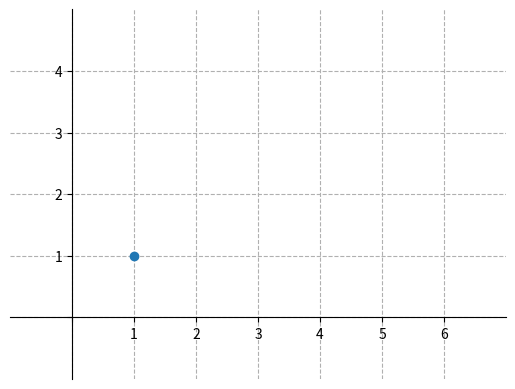

Generate this figure with matplotlib: (Note: this script raises an exception after producing the figure.)
import matplotlib.pyplot as plt
import numpy as np

fig, ax = plt.subplots()
renderer = fig.canvas.get_renderer()
plt.xlim(-1, 7)
plt.ylim(-1, 5)

ax.spines['left'].set_position('zero')
ax.spines['right'].set_color('none')
ax.spines['top'].set_color('none')
ax.spines['bottom'].set_position('zero')
ax.grid(True, linestyle='dashed')

ax.xaxis.get_major_ticks()[0].label1.set_visible(False)
ax.xaxis.get_major_ticks()[1].label1.set_visible(False)
ax.xaxis.get_major_ticks()[-1].label1.set_visible(False)
ax.yaxis.get_major_ticks()[0].label1.set_visible(False)
ax.yaxis.get_major_ticks()[1].label1.set_visible(False)
ax.yaxis.get_major_ticks()[-1].label1.set_visible(False)
ax.xaxis.get_majorticklines()[0].set_visible(False)
ax.xaxis.get_majorticklines()[-2].set_visible(False)
ax.yaxis.get_majorticklines()[0].set_visible(False)
ax.yaxis.get_majorticklines()[-2].set_visible(False)
ax.xaxis.get_gridlines()[0].set_visible(False)
ax.xaxis.get_gridlines()[-1].set_visible(False)
ax.yaxis.get_gridlines()[0].set_visible(False)
ax.yaxis.get_gridlines()[-1].set_visible(False)

moving_pt = plt.scatter([1], [1], zorder=5)

moving_pt_an = plt.annotate(s="(1, 1)", xy=(1, 1), zorder=5)
moving_pt_extents = moving_pt_an.get_window_extent(renderer)
moving_pt_an.remove()
moving_pt_an = ax.annotate(s="(1, 1)", xy=(1, 1), xytext=(-moving_pt_extents.width - 5, 5), textcoords='offset pixels', zorder=5)

moving_pt_ar = ax.annotate("", xy=(1, 1), xytext=(6, 1), arrowprops=dict(arrowstyle="<-", shrinkA=0, shrinkB=0, zorder=4))

segment_pts = ax.scatter([2, 6], [4, 2], c='r', zorder=5)
segment_arrow = ax.annotate("", xy=(2, 4), xytext=(6, 2), arrowprops=dict(arrowstyle="-", shrinkA=0, shrinkB=0, color='b', zorder=4))

an24 = ax.annotate('(2, 4)', xy=(2, 4), xytext=(5, 5), textcoords='offset pixels')
an62 = ax.annotate('(6, 2)', xy=(6, 2), xytext=(5, 5), textcoords='offset pixels')

plt.show()